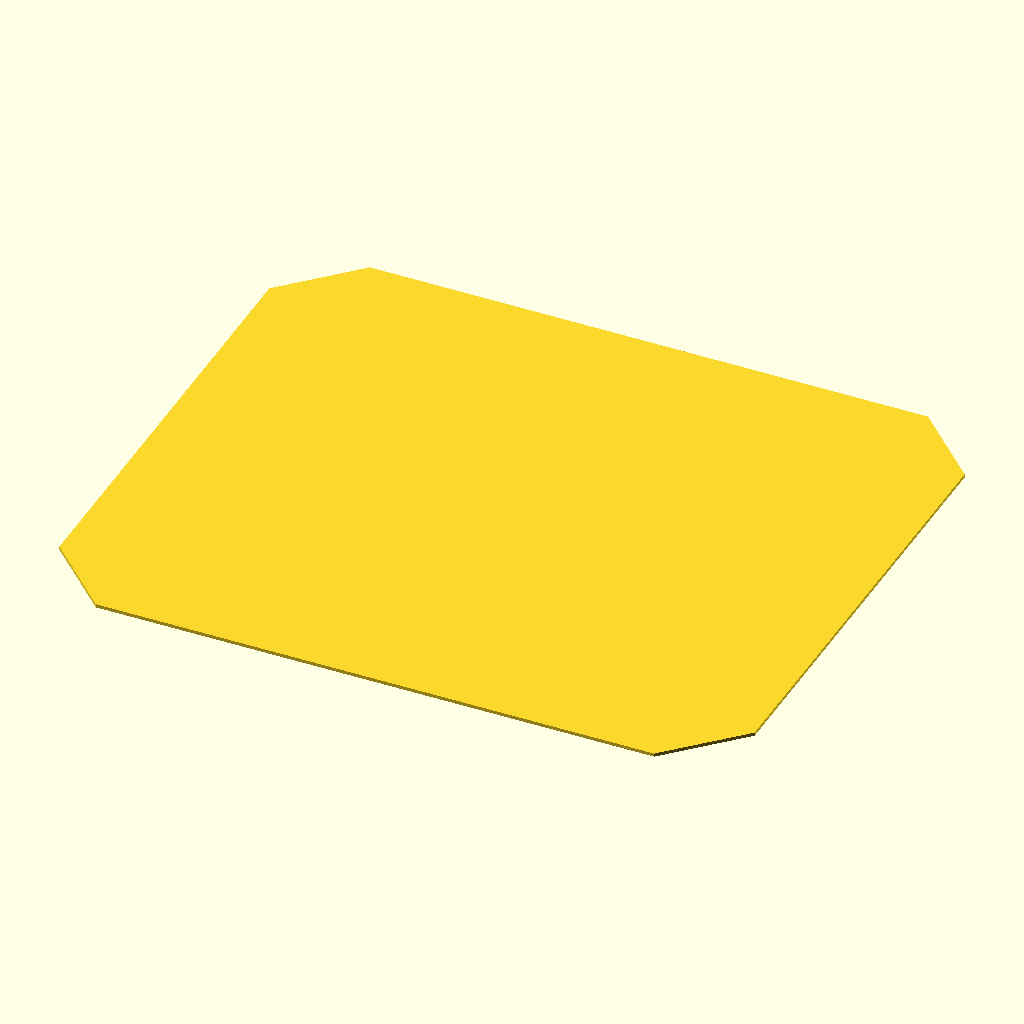
Cell 1: rendered with the file's own defaults.
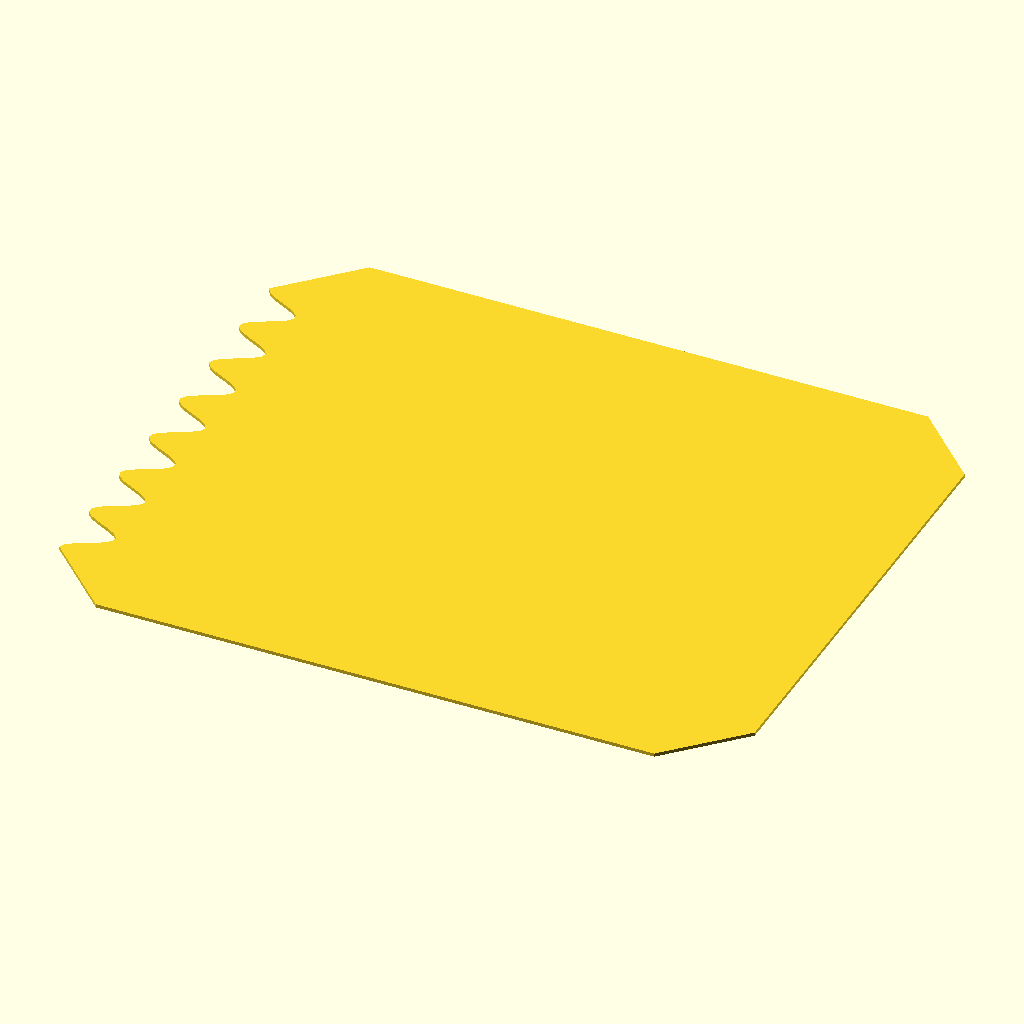
Cell 2 — flat_left_wall set to false, the other parameters unchanged.
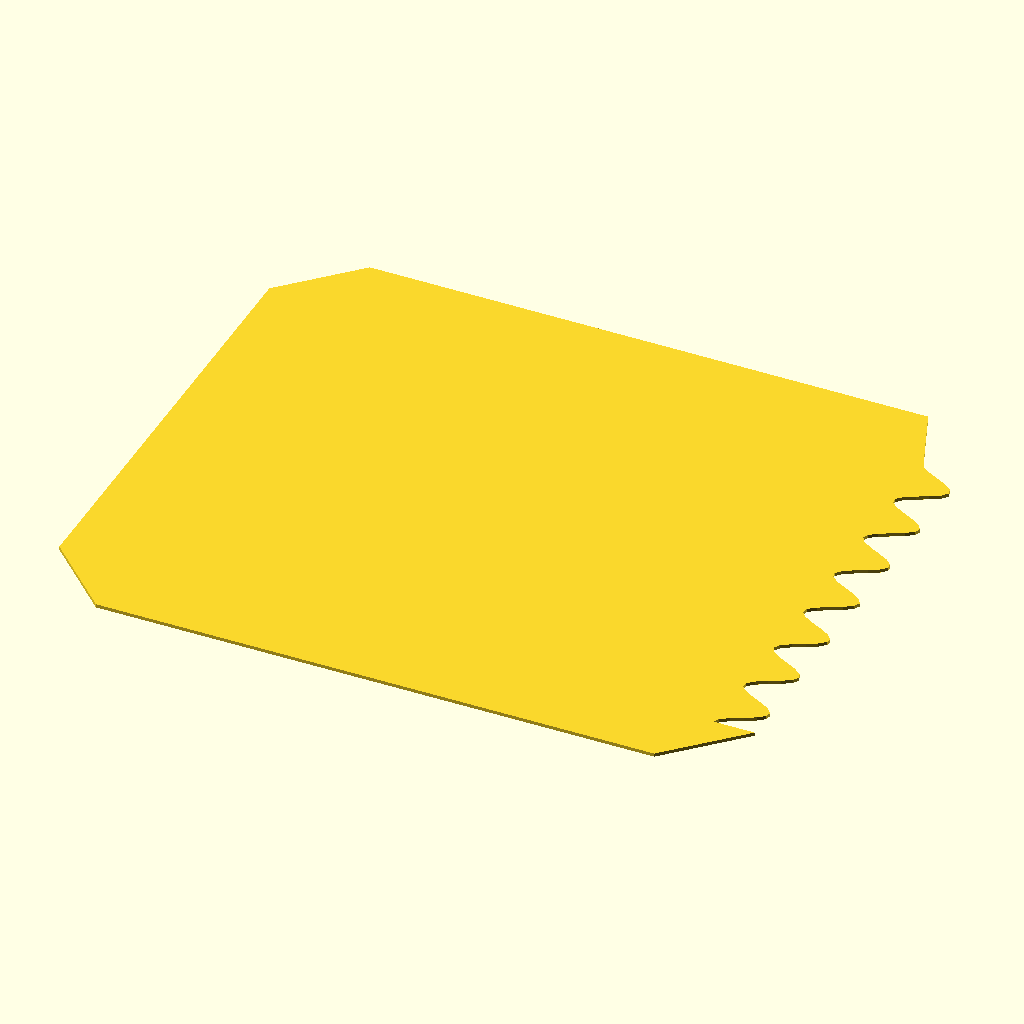
Cell 3: flat_right_wall = false (everything else at default).
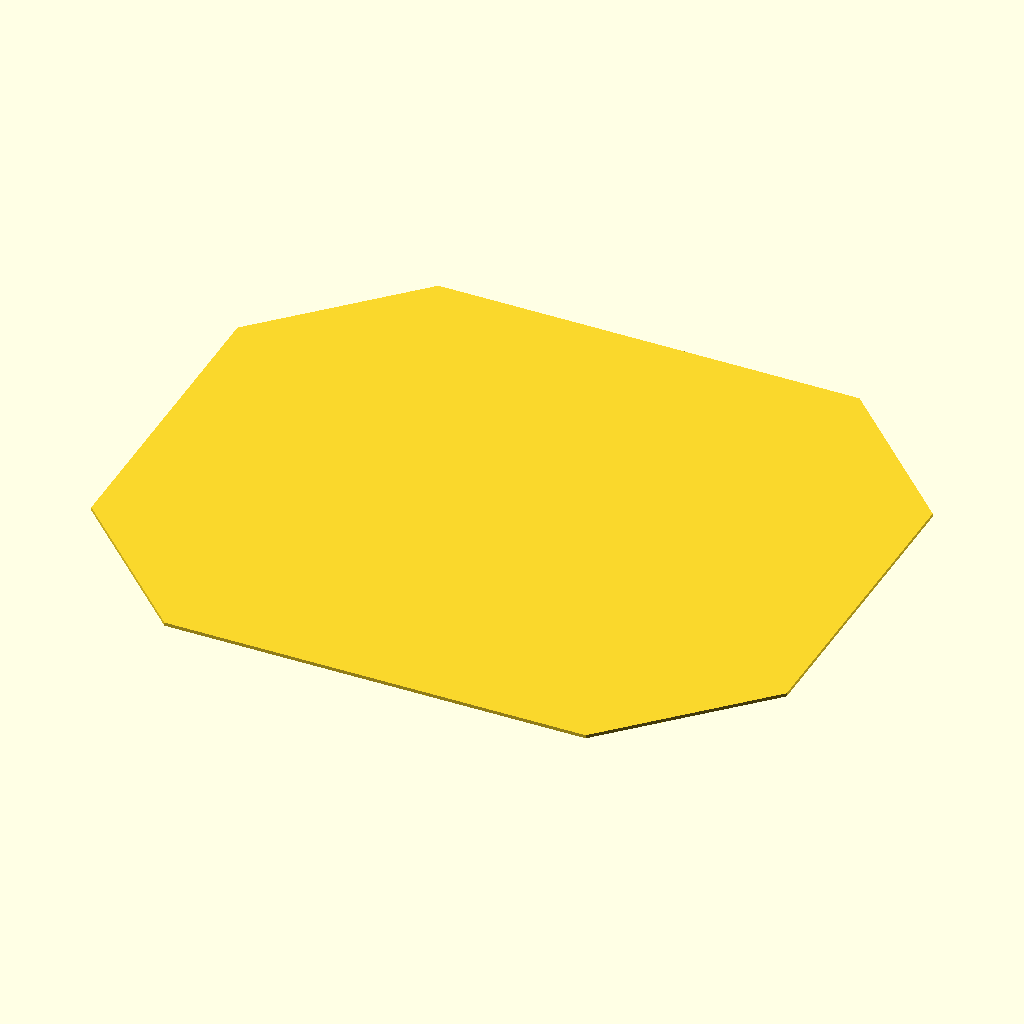
Cell 4: corner_bevel = 40 (everything else at default).
The same orthographic view direction (rotation 55°, 0°, 25°; colour scheme Cornfield) for every cell, with the view re-fitted per cell, so scale and position can differ between cells.
Source of the model, 3Dstuff/tunnel/test_octagon_zigzag.scad:
// Test script for octagonal chamfered module profile with both flat end walls
H = 6.75 * 25.4; // 6.75 inches (~171.45 mm)
W = 8.0 * 25.4;  // 8.0 inches (203.2 mm)
wall_t = 3.5;
back_t = 4.0;
corner_bevel = 20.0; // Corner chamfer size in mm
amp = 12.0;
clearance = 0.25;

flat_left_wall = true;
flat_right_wall = true;

// Zig-zag wave function bounded between z = corner_bevel and z = H - corner_bevel
function zig_inward_offset(z, z_start, z_end, num_cycles, amp) = 
    let (
        h_eff = z_end - z_start,
        z_rel = z - z_start
    ) (amp / 2) * (1 - cos(360 * num_cycles * z_rel / h_eff));

function outer_profile(W, H, bevel, amp, clr, flat_left, flat_right, steps=80) =
    let (
        z_bot = bevel,
        z_top = H - bevel,
        h_eff = z_top - z_bot,
        num_cycles = max(1, round(h_eff / 20.0))
    )
    concat(
        // 1. Bottom edge (left to right)
        [ [ bevel, 0 ] ],
        [ [ W - bevel - clr, 0 ] ],
        
        // 2. Bottom-right chamfer
        [ [ W - clr, z_bot ] ],
        
        // 3. Right side wall (bottom to top)
        flat_right ? [ [ W - clr, z_top ] ] :
        [ for (i = [0 : steps])
            let (z = z_bot + i * h_eff / steps)
            [ W - amp + zig_inward_offset(z, z_bot, z_top, num_cycles, amp) - clr, z ]
        ],
        
        // 4. Top-right chamfer
        [ [ W - bevel - clr, H ] ],
        
        // 5. Top edge (right to left)
        [ [ bevel, H ] ],
        
        // 6. Top-left chamfer
        [ [ 0, z_top ] ],
        
        // 7. Left side wall (top to bottom)
        flat_left ? [ [ 0, z_bot ] ] :
        [ for (i = [steps : -1 : 0])
            let (z = z_bot + i * h_eff / steps)
            [ zig_inward_offset(z, z_bot, z_top, num_cycles, amp), z ]
        ]
    );

polygon(outer_profile(W, H, corner_bevel, amp, clearance, flat_left_wall, flat_right_wall));
Parameter table extracted from the source (name, type, default, range or options):
wall_t: number, default 3.5
back_t: number, default 4
corner_bevel: number, default 20
amp: number, default 12
clearance: number, default 0.25
flat_left_wall: bool, default true
flat_right_wall: bool, default true
